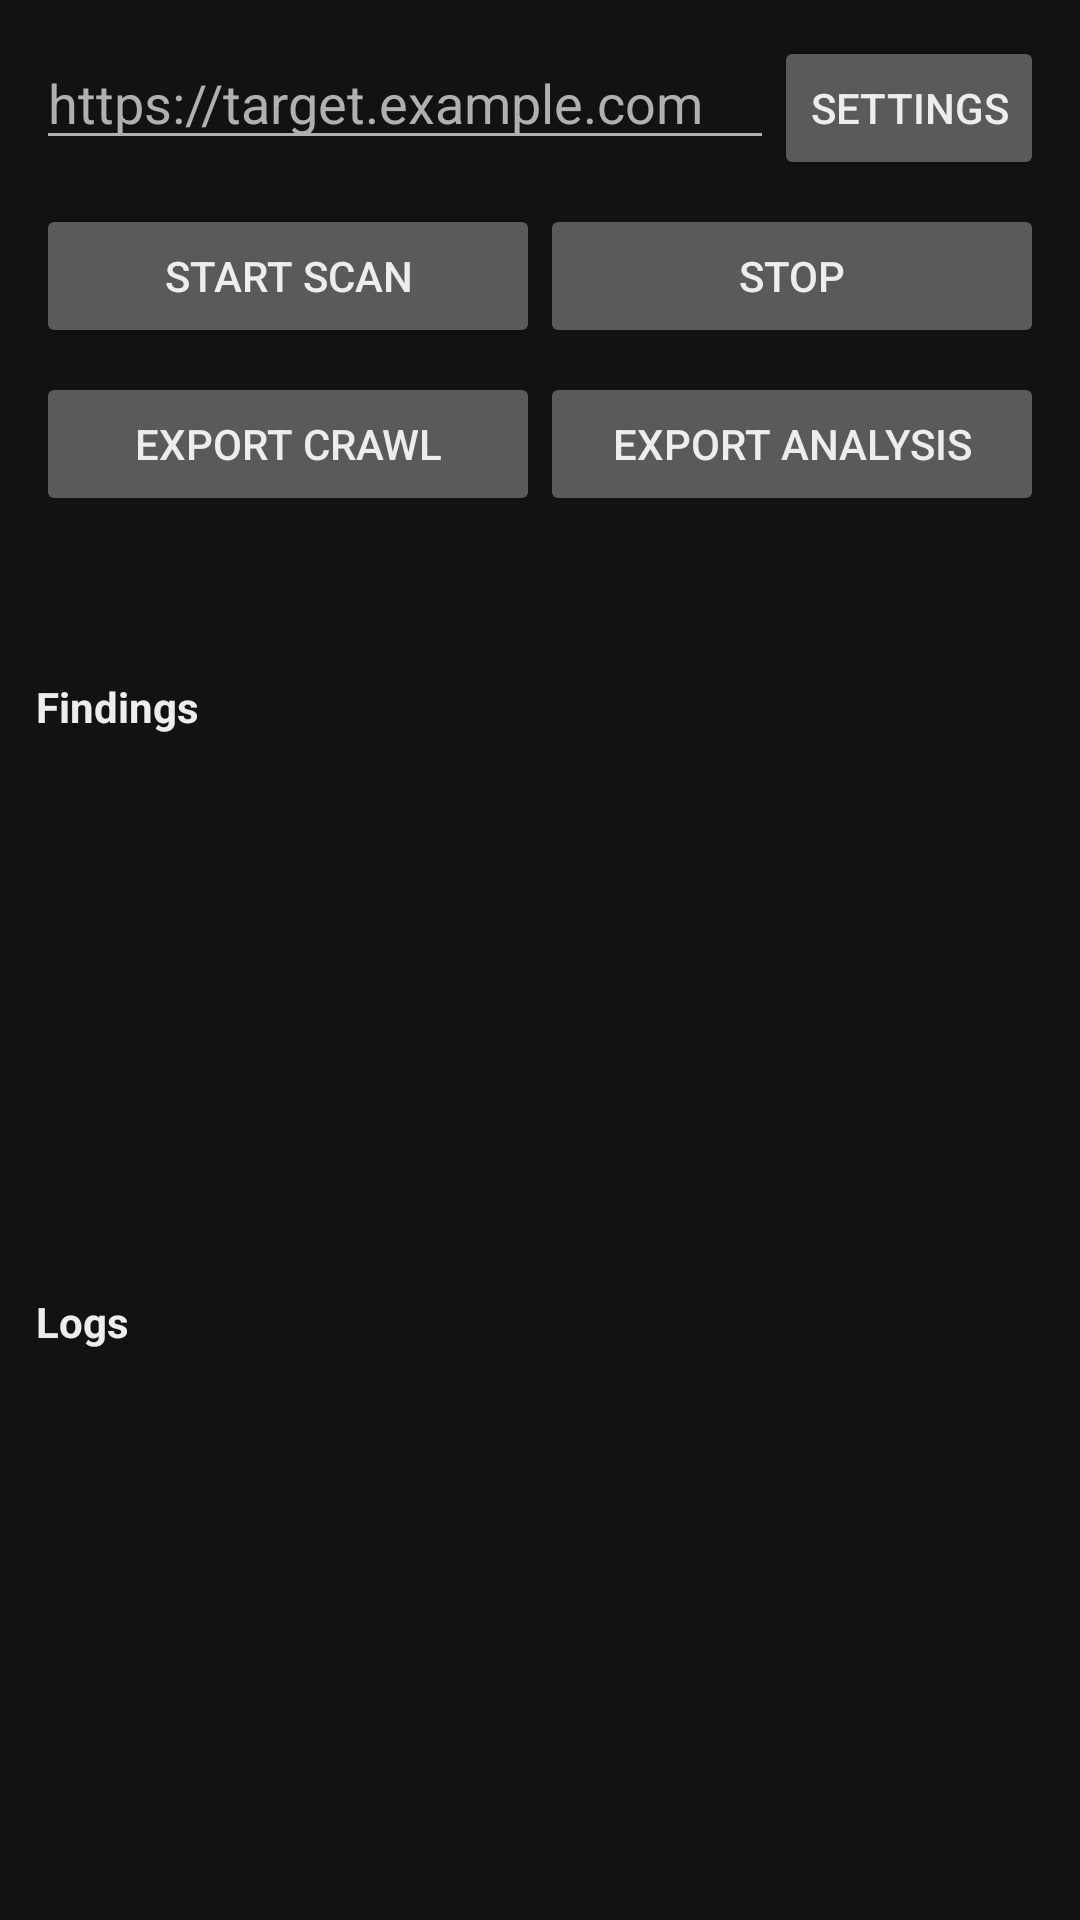

Android layout source for this screen:
<!-- AndroidManifest.xml: application theme Theme.XssScanner -->
<!-- res/layout/activity_main.xml -->
<?xml version="1.0" encoding="utf-8"?>
<LinearLayout xmlns:android="http://schemas.android.com/apk/res/android"
    android:layout_width="match_parent"
    android:layout_height="match_parent"
    android:orientation="vertical"
    android:padding="12dp"
    android:background="@color/surface_background">

    <LinearLayout
        android:layout_width="match_parent"
        android:layout_height="wrap_content"
        android:orientation="horizontal">

        <EditText
            android:id="@+id/editTargetUrl"
            android:layout_width="0dp"
            android:layout_height="wrap_content"
            android:layout_weight="1"
            android:hint="@string/hint_target_url"
            android:inputType="textUri"
            android:textColor="@color/text_primary"
            android:textColorHint="@color/text_secondary" />

        <Button
            android:id="@+id/buttonSettings"
            android:layout_width="wrap_content"
            android:layout_height="wrap_content"
            android:text="@string/action_settings" />
    </LinearLayout>

    <LinearLayout
        android:layout_width="match_parent"
        android:layout_height="wrap_content"
        android:orientation="horizontal"
        android:layout_marginTop="8dp">

        <Button
            android:id="@+id/buttonStart"
            android:layout_width="0dp"
            android:layout_height="wrap_content"
            android:layout_weight="1"
            android:text="@string/action_start_scan" />

        <Button
            android:id="@+id/buttonStop"
            android:layout_width="0dp"
            android:layout_height="wrap_content"
            android:layout_weight="1"
            android:enabled="false"
            android:text="@string/action_stop_scan" />
    </LinearLayout>

    <LinearLayout
        android:layout_width="match_parent"
        android:layout_height="wrap_content"
        android:orientation="horizontal"
        android:layout_marginTop="8dp">

        <Button
            android:id="@+id/buttonExportCrawl"
            android:layout_width="0dp"
            android:layout_height="wrap_content"
            android:layout_weight="1"
            android:enabled="false"
            android:text="@string/action_export_crawl" />

        <Button
            android:id="@+id/buttonExportAnalysis"
            android:layout_width="0dp"
            android:layout_height="wrap_content"
            android:layout_weight="1"
            android:enabled="false"
            android:text="@string/action_export_analysis" />
    </LinearLayout>

    <TextView
        android:id="@+id/textStatus"
        android:layout_width="match_parent"
        android:layout_height="wrap_content"
        android:layout_marginTop="8dp"
        android:textColor="@color/text_primary" />

    <TextView
        android:id="@+id/textProgress"
        android:layout_width="match_parent"
        android:layout_height="wrap_content"
        android:textColor="@color/text_secondary" />

    <TextView
        android:layout_width="match_parent"
        android:layout_height="wrap_content"
        android:layout_marginTop="8dp"
        android:text="@string/label_findings"
        android:textColor="@color/text_primary"
        android:textStyle="bold" />

    <androidx.recyclerview.widget.RecyclerView
        android:id="@+id/recyclerFindings"
        android:layout_width="match_parent"
        android:layout_height="0dp"
        android:layout_weight="1" />

    <TextView
        android:layout_width="match_parent"
        android:layout_height="wrap_content"
        android:layout_marginTop="8dp"
        android:text="@string/label_logs"
        android:textColor="@color/text_primary"
        android:textStyle="bold" />

    <androidx.recyclerview.widget.RecyclerView
        android:id="@+id/recyclerLogs"
        android:layout_width="match_parent"
        android:layout_height="0dp"
        android:layout_weight="1" />

</LinearLayout>
<!-- resources referenced by this layout -->
<resources>
  <color name="surface_background">#FF121212</color>
  <color name="text_primary">#FFEDEDED</color>
  <color name="text_secondary">#FFB0B0B0</color>
  <string name="action_export_analysis">Export Analysis</string>
  <string name="action_export_crawl">Export Crawl</string>
  <string name="action_settings">Settings</string>
  <string name="action_start_scan">Start Scan</string>
  <string name="action_stop_scan">Stop</string>
  <string name="hint_target_url">https://target.example.com</string>
  <string name="label_findings">Findings</string>
  <string name="label_logs">Logs</string>
  <style name="Theme.XssScanner" parent="Theme.AppCompat.NoActionBar">
          <item name="android:windowBackground">@color/surface_background</item>
          <item name="android:textColorPrimary">@color/text_primary</item>
          <item name="android:textColorSecondary">@color/text_secondary</item>
          <item name="android:statusBarColor">@color/surface_background</item>
          <item name="android:navigationBarColor">@color/surface_background</item>
      </style>
</resources>
